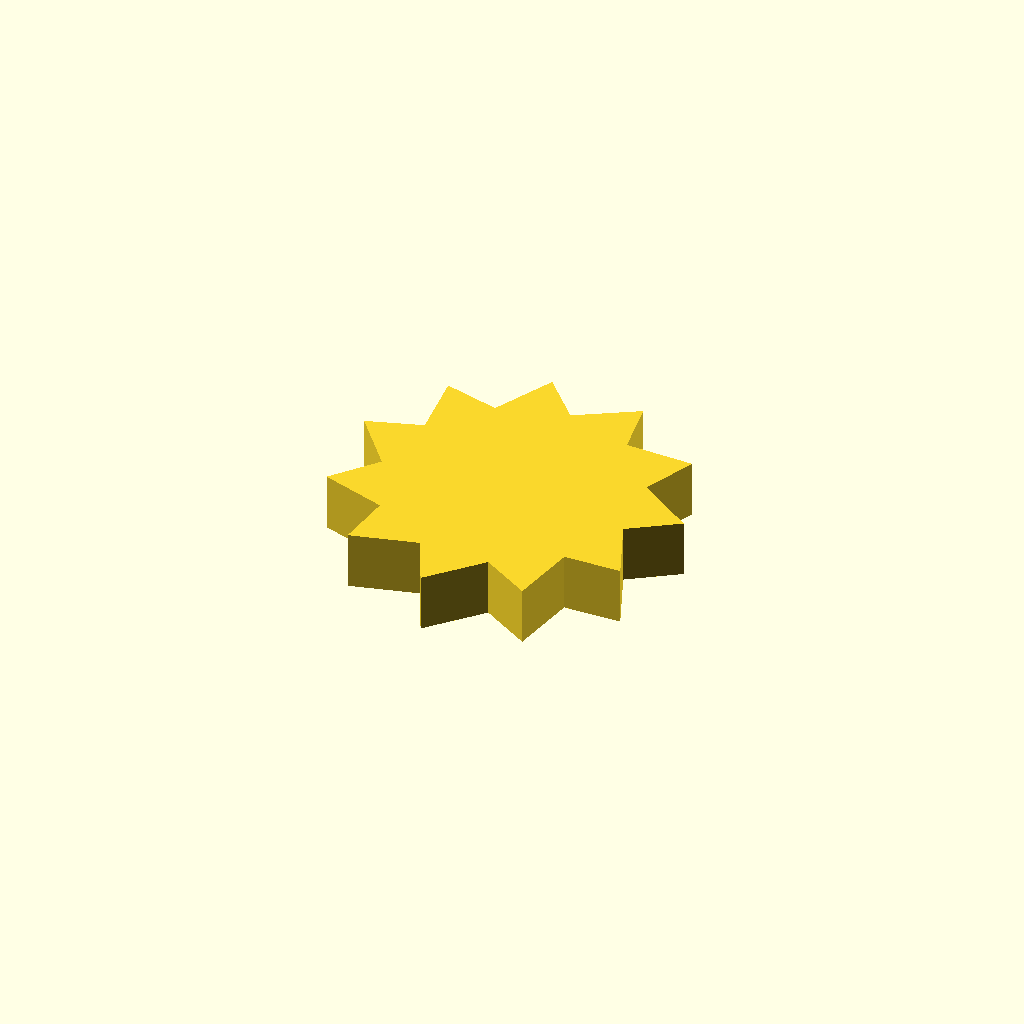
Cell 1 — every parameter at its default value.
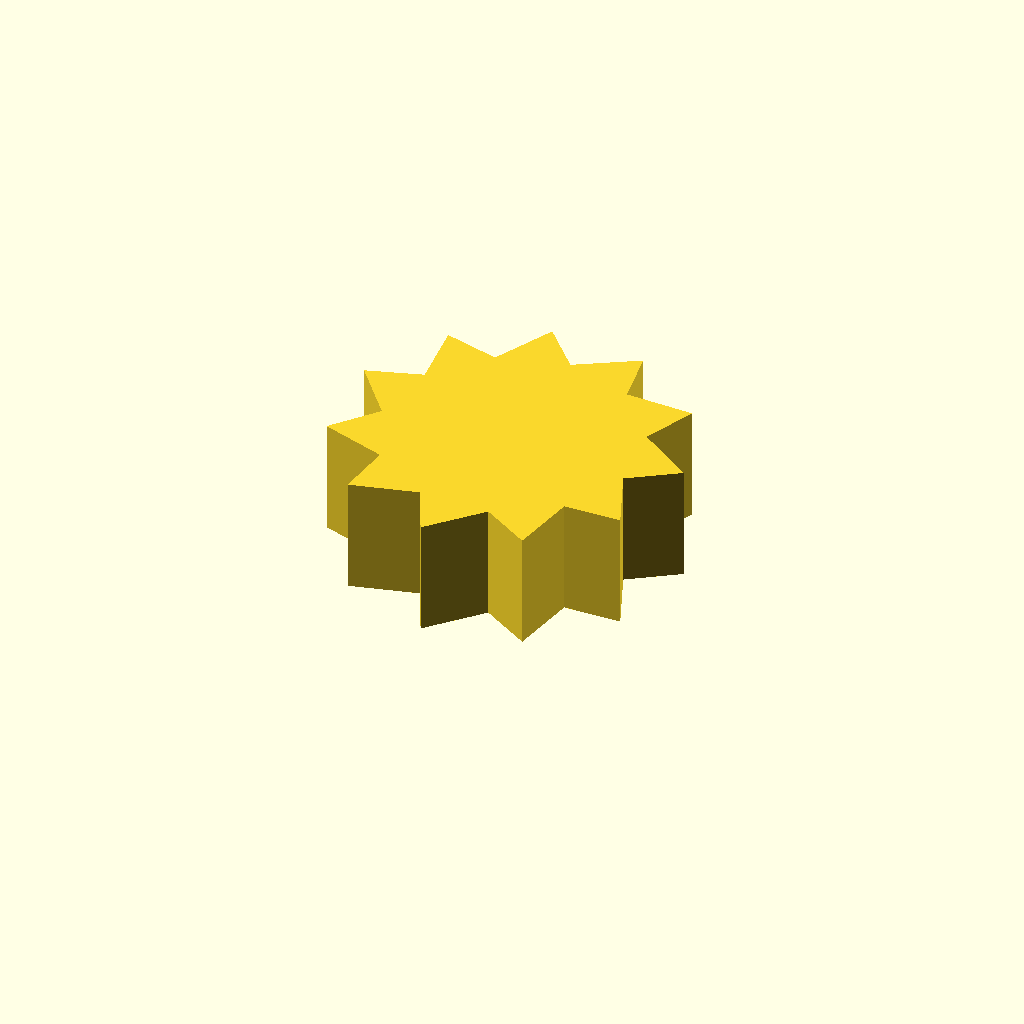
Cell 2: profile_height = 20 (everything else at default).
All cells are drawn from one camera (rotation 55°, 0°, 25°, orthographic, colour scheme Cornfield), so only the parameter changes between them.
The OpenSCAD source (optional_data/data/sketch1/sprockets/part_0023.scad):
$fn = 32;

// ----------------------------------------------------------------------
// Chain sprocket: 11 teeth, 22 mm root radius
// ----------------------------------------------------------------------

// --- parameters (mm) ---
profile_height = 10;      // extrusion height
profile_points = 22;      // points of the closed outline

profile = [[51.015, 26.414], [59.226, 31.972], [49.462, 38.712], [53.364, 47.827], [41.506, 48.218], [39.86, 57.996], [29.673, 51.914], [23.003, 59.25], [17.721, 48.626], [8.144, 51.191], [9.444, 39.398], [0, 36.378], [7.47, 27.16], [1.158, 19.514], [12.425, 15.797], [11.249, 5.953], [22.737, 8.918], [27.07, 0], [35.132, 8.705], [43.598, 3.546], [45.673, 15.228], [55.585, 15.465]];  // single closed polygon, 22 points, counter clockwise

// --- the one profile operation ---
linear_extrude(height = profile_height) polygon(points = profile);
Parameter table extracted from the source (name, type, default, range or options):
profile_height: number, default 10
profile_points: number, default 22
